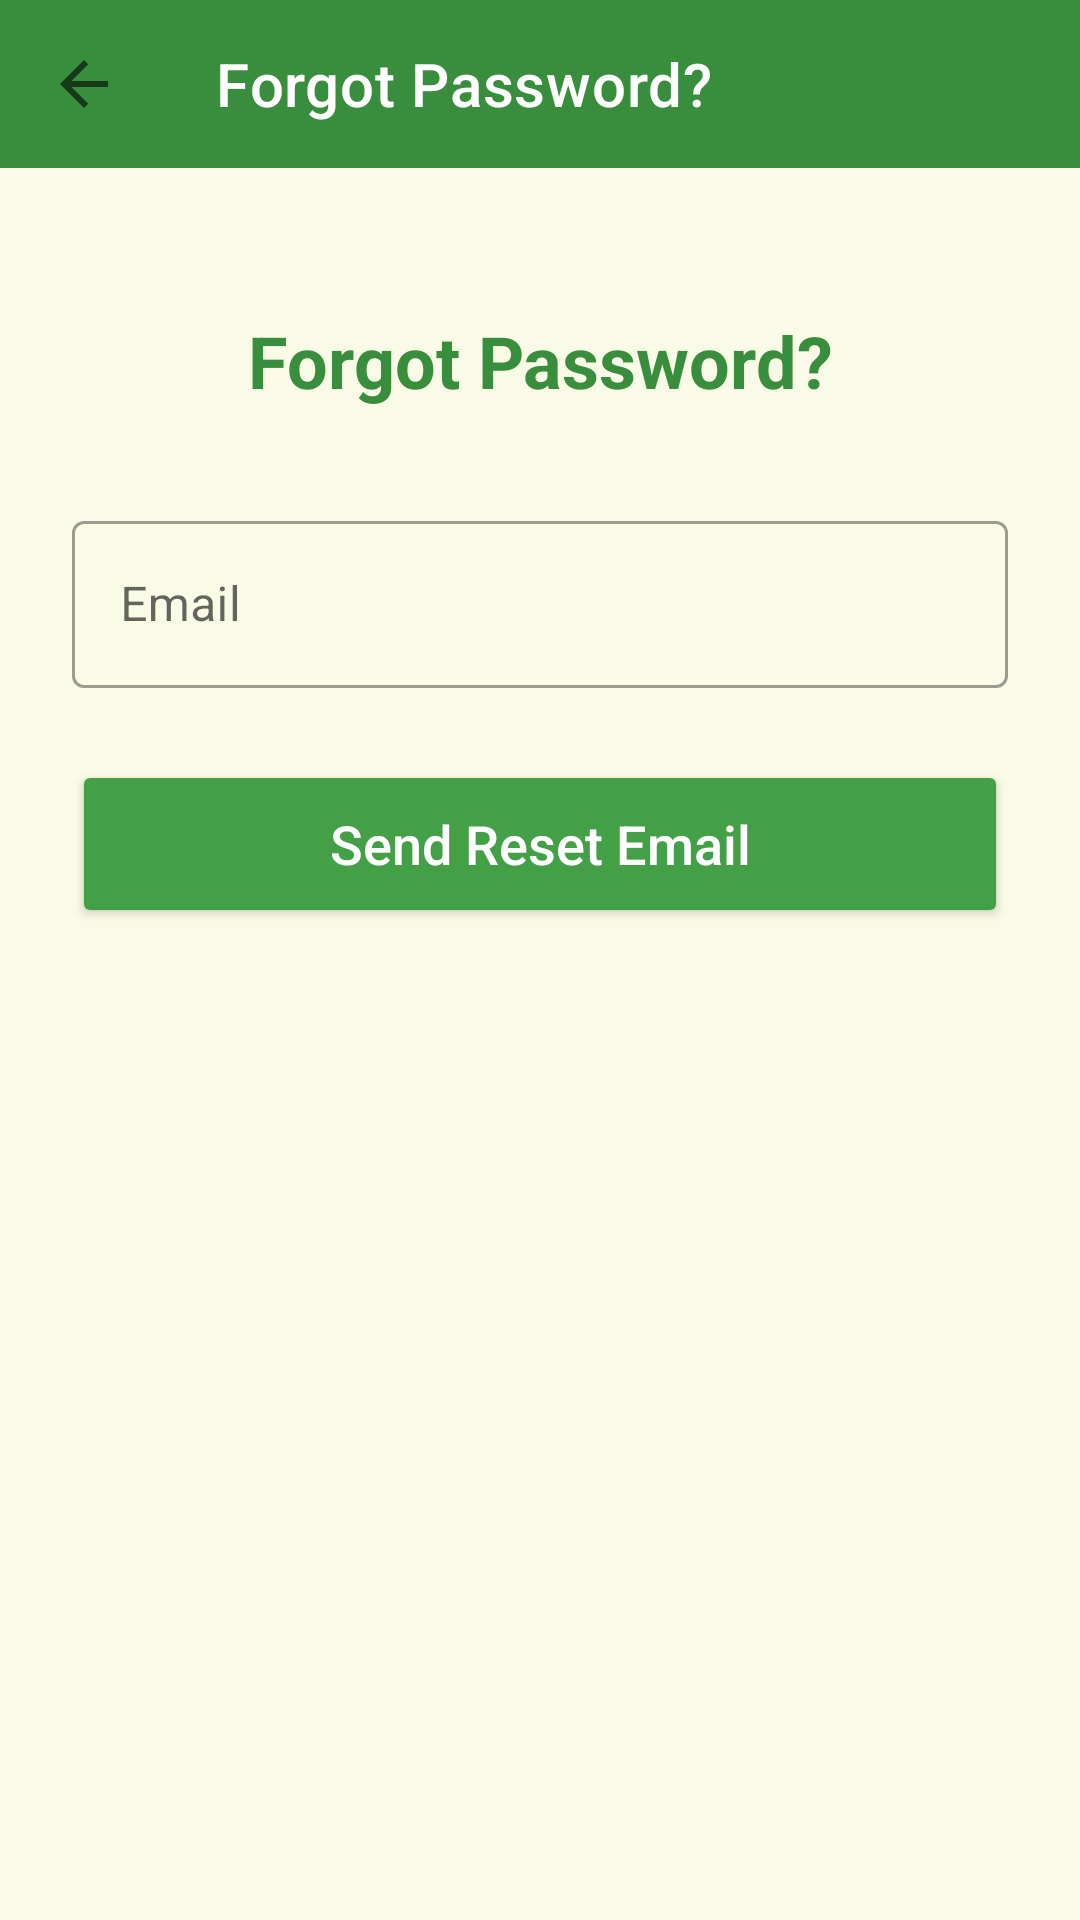

This screen was rendered from an Android layout file. Write that file and the resources it references.
<!-- AndroidManifest.xml: application theme Theme.MadhuSiri -->
<!-- res/layout/activity_forgot_password.xml -->
<?xml version="1.0" encoding="utf-8"?>
<LinearLayout xmlns:android="http://schemas.android.com/apk/res/android"
    xmlns:app="http://schemas.android.com/apk/res-auto"
    android:layout_width="match_parent"
    android:layout_height="match_parent"
    android:background="@color/background_cream"
    android:orientation="vertical">

    <androidx.appcompat.widget.Toolbar
        android:id="@+id/toolbar"
        android:layout_width="match_parent"
        android:layout_height="?attr/actionBarSize"
        android:background="@color/primary_green"
        app:title="@string/forgot_password"
        app:titleTextColor="@color/white"
        app:navigationIcon="?attr/homeAsUpIndicator"
        app:navigationIconTint="@color/white"/>

    <androidx.constraintlayout.widget.ConstraintLayout
        android:layout_width="match_parent"
        android:layout_height="match_parent"
        android:padding="24dp">

        <TextView
            android:id="@+id/tvTitle"
            android:layout_width="wrap_content"
            android:layout_height="wrap_content"
            android:layout_marginTop="24dp"
            android:text="@string/forgot_password"
            android:textColor="@color/primary_green"
            android:textSize="24sp"
            android:textStyle="bold"
            app:layout_constraintEnd_toEndOf="parent"
            app:layout_constraintStart_toStartOf="parent"
            app:layout_constraintTop_toTopOf="parent" />

        <com.google.android.material.textfield.TextInputLayout
            android:id="@+id/tilEmail"
            style="@style/Widget.MaterialComponents.TextInputLayout.OutlinedBox"
            android:layout_width="match_parent"
            android:layout_height="wrap_content"
            android:layout_marginTop="32dp"
            android:hint="@string/email"
            app:layout_constraintTop_toBottomOf="@id/tvTitle">

            <com.google.android.material.textfield.TextInputEditText
                android:id="@+id/etEmail"
                android:layout_width="match_parent"
                android:layout_height="wrap_content"
                android:inputType="textEmailAddress" />
        </com.google.android.material.textfield.TextInputLayout>

        <Button
            android:id="@+id/btnReset"
            android:layout_width="match_parent"
            android:layout_height="56dp"
            android:layout_marginTop="24dp"
            android:backgroundTint="@color/button_green"
            android:text="Send Reset Email"
            android:textAllCaps="false"
            android:textColor="@color/white"
            android:textSize="18sp"
            app:cornerRadius="28dp"
            app:layout_constraintTop_toBottomOf="@id/tilEmail" />

    </androidx.constraintlayout.widget.ConstraintLayout>
</LinearLayout>
<!-- resources referenced by this layout -->
<resources>
  <color name="background_cream">#F9FBE7</color>
  <color name="button_green">#43A047</color>
  <color name="primary_green">#388E3C</color>
  <color name="white">#FFFFFFFF</color>
  <string name="email">Email</string>
  <string name="forgot_password">Forgot Password?</string>
  <style name="Theme.MadhuSiri" parent="Theme.MaterialComponents.Light.NoActionBar">
          
          <item name="colorPrimary">@color/primary_green</item>
          <item name="colorPrimaryVariant">@color/primary_dark</item>
          <item name="colorOnPrimary">@color/white</item>
          
          <item name="colorSecondary">@color/honey_yellow</item>
          <item name="colorSecondaryVariant">@color/honey_orange</item>
          <item name="colorOnSecondary">@color/black</item>
          
          <item name="android:statusBarColor">@color/primary_dark</item>
          
          <item name="android:windowBackground">@color/background_cream</item>
  
          <item name="cardViewStyle">@style/CustomCardView</item>
      </style>
  <color name="primary_dark">#1B5E20</color>
  <color name="honey_yellow">#FBC02D</color>
  <color name="honey_orange">#F57C00</color>
  <color name="black">#FF000000</color>
  <style name="CustomCardView" parent="Widget.MaterialComponents.CardView">
          <item name="cardCornerRadius">16dp</item>
          <item name="cardElevation">2dp</item>
          <item name="cardBackgroundColor">@color/card_bg</item>
      </style>
  <color name="card_bg">#FFFFFF</color>
</resources>
